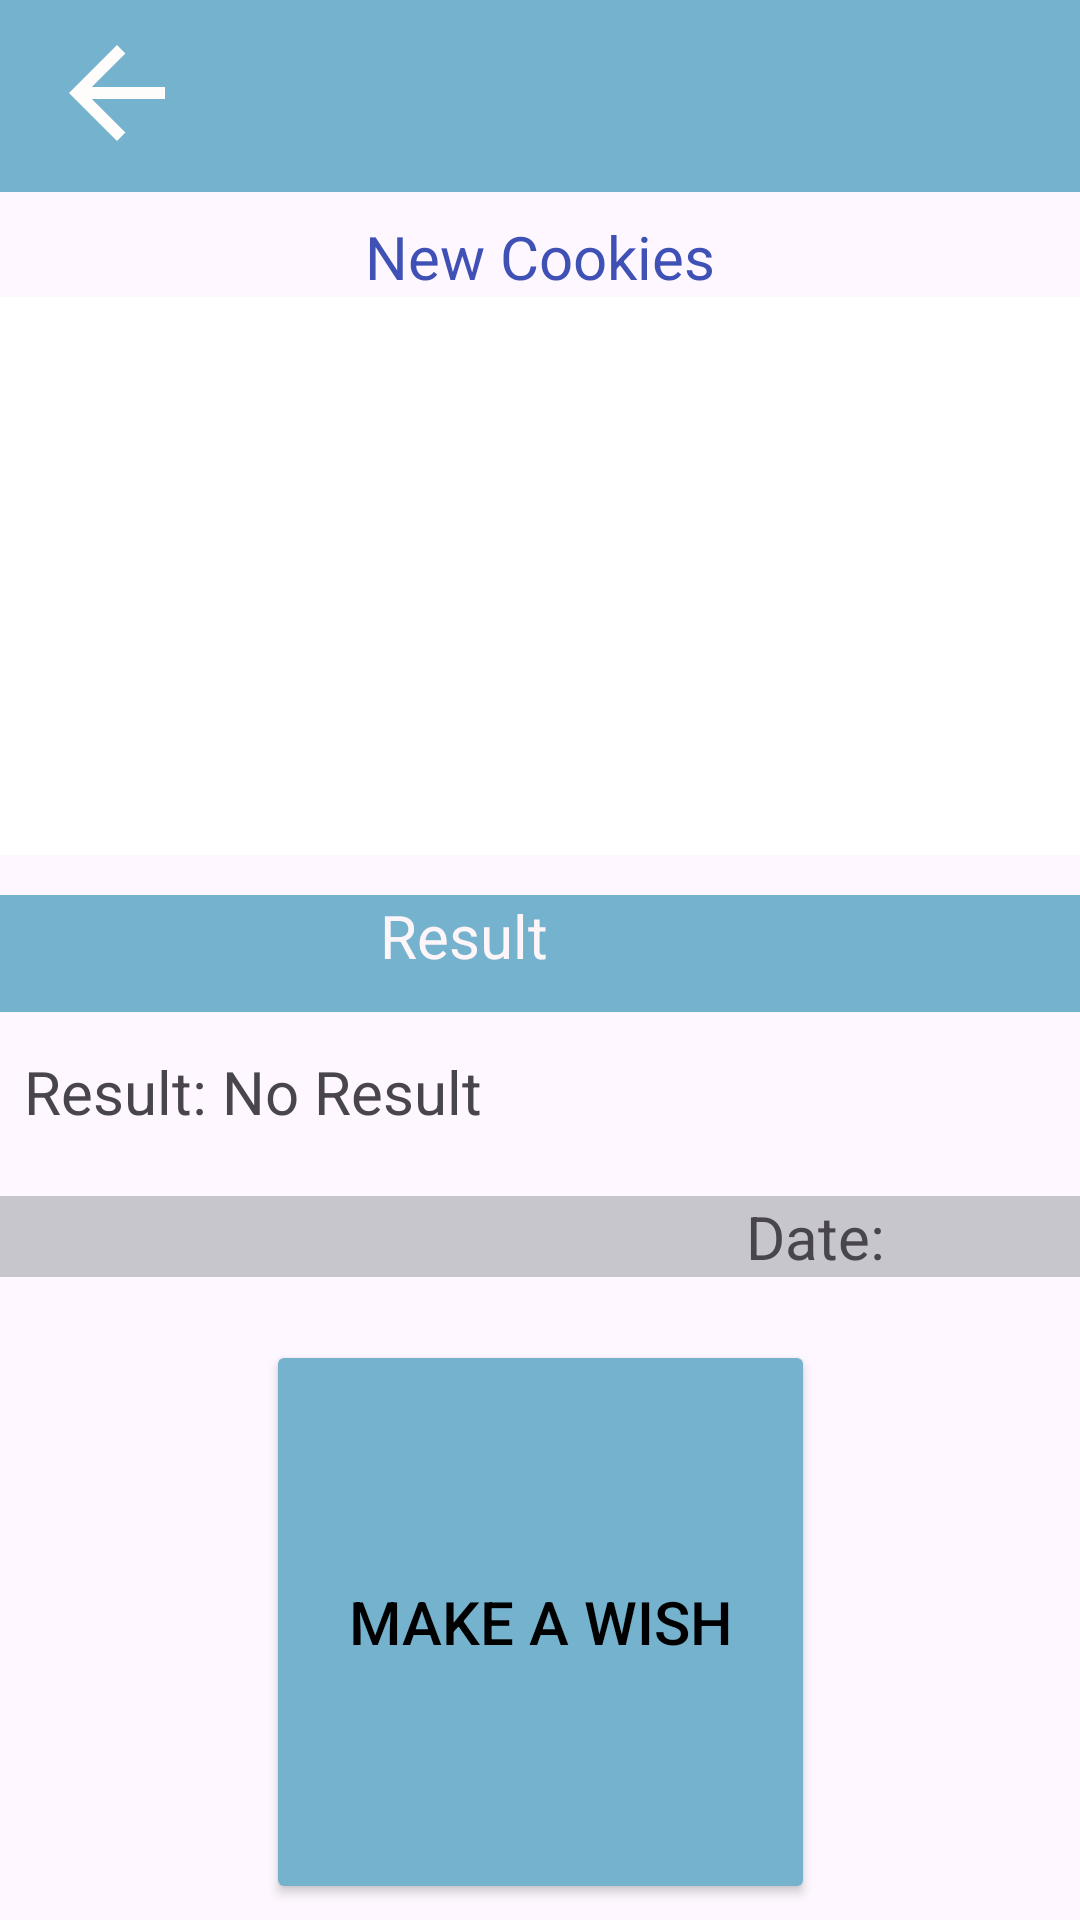

Layout XML and referenced resources for this Android screen:
<!-- AndroidManifest.xml: application theme Theme.Egci428a10756 -->
<!-- res/layout/activity_detail.xml -->
<?xml version="1.0" encoding="utf-8"?>
<androidx.constraintlayout.widget.ConstraintLayout xmlns:android="http://schemas.android.com/apk/res/android"
    xmlns:app="http://schemas.android.com/apk/res-auto"
    xmlns:tools="http://schemas.android.com/tools"
    android:layout_width="match_parent"
    android:layout_height="match_parent"
    tools:context=".DetailActivity">

    <androidx.appcompat.widget.Toolbar
        android:id="@+id/toolBar"
        android:layout_width="0dp"
        android:layout_height="wrap_content"
        android:background="#75B2CD"
        android:contextClickable="false"
        android:minHeight="?attr/actionBarSize"
        android:theme="?attr/actionBarTheme"
        app:layout_constraintEnd_toEndOf="parent"
        app:layout_constraintStart_toStartOf="parent"
        app:layout_constraintTop_toTopOf="parent" />

    <ImageButton
        android:id="@+id/backBtn"
        android:layout_width="45dp"
        android:layout_height="29dp"
        android:layout_marginStart="16dp"
        android:layout_marginTop="16dp"
        android:background="#75B2CD"
        android:backgroundTint="#75B2CD"
        android:scaleX="2"
        android:scaleY="2"
        app:layout_constraintBottom_toBottomOf="@+id/toolBar"
        app:layout_constraintStart_toStartOf="parent"
        app:layout_constraintTop_toTopOf="parent"
        app:layout_constraintVertical_bias="0.0"
        app:srcCompat="?attr/homeAsUpIndicator"
        app:tint="#FFFCFC" />

    <TextView
        android:id="@+id/textView1"
        android:layout_width="0dp"
        android:layout_height="wrap_content"
        android:layout_marginTop="8dp"
        android:fontFamily="sans-serif"
        android:text="New Cookies"
        android:textAlignment="center"
        android:textColor="#3F51B5"
        android:textSize="20sp"
        app:layout_constraintBottom_toTopOf="@+id/imageView"
        app:layout_constraintEnd_toEndOf="parent"
        app:layout_constraintHorizontal_bias="0.0"
        app:layout_constraintStart_toStartOf="parent"
        app:layout_constraintTop_toBottomOf="@+id/toolBar" />

    <ImageView
        android:id="@+id/imageView"
        android:layout_width="412dp"
        android:layout_height="186dp"
        android:background="#FFFFFF"
        app:layout_constraintEnd_toEndOf="parent"
        app:layout_constraintHorizontal_bias="0.0"
        app:layout_constraintStart_toStartOf="parent"
        app:layout_constraintTop_toBottomOf="@+id/textView1"
        app:srcCompat="@drawable/closed_cookie" />

    <TextView
        android:id="@+id/resultText"
        android:layout_width="411dp"
        android:layout_height="39dp"
        android:layout_marginTop="8dp"
        android:layout_marginBottom="8dp"
        android:background="#75B2CD"
        android:fontFamily="sans-serif"
        android:text="Result"
        android:textAlignment="center"
        android:textColor="#fef5f9 "
        android:textSize="20sp"
        app:layout_constraintBottom_toTopOf="@+id/msgText"
        app:layout_constraintEnd_toEndOf="parent"
        app:layout_constraintHorizontal_bias="1.0"
        app:layout_constraintStart_toStartOf="parent"
        app:layout_constraintTop_toBottomOf="@+id/imageView" />

    <TextView
        android:id="@+id/msgText"
        android:layout_width="0dp"
        android:layout_height="27dp"
        android:layout_marginStart="8dp"
        android:layout_marginEnd="8dp"
        android:layout_marginBottom="8dp"
        android:fontFamily="sans-serif"
        android:text="Result: No Result"
        android:textAlignment="viewStart"
        android:textSize="20sp"
        app:layout_constraintBottom_toTopOf="@+id/dateText"
        app:layout_constraintEnd_toEndOf="parent"
        app:layout_constraintHorizontal_bias="0.0"
        app:layout_constraintStart_toStartOf="parent"
        app:layout_constraintTop_toBottomOf="@+id/resultText" />

    <TextView
        android:id="@+id/dateText"
        android:layout_width="0dp"
        android:layout_height="wrap_content"
        android:layout_marginTop="8dp"
        android:layout_marginBottom="16dp"
        android:background="#C6C6CC"
        android:fontFamily="sans-serif"
        android:text="Date:             "
        android:textAlignment="textEnd"
        android:textSize="20sp"
        app:layout_constraintBottom_toTopOf="@+id/pressBtn"
        app:layout_constraintEnd_toEndOf="parent"
        app:layout_constraintHorizontal_bias="0.0"
        app:layout_constraintStart_toStartOf="parent"
        app:layout_constraintTop_toBottomOf="@+id/msgText" />

    <Button
        android:id="@+id/pressBtn"
        android:layout_width="183dp"
        android:layout_height="188dp"
        android:backgroundTint="#75B2CD"
        android:text="Make a Wish"
        android:textColor="#000000"
        android:textSize="20sp"
        app:layout_constraintBottom_toBottomOf="parent"
        app:layout_constraintEnd_toEndOf="parent"
        app:layout_constraintStart_toStartOf="parent"
        app:layout_constraintTop_toBottomOf="@+id/dateText"
        app:layout_constraintVertical_bias="0.534" />

    <TextView
        android:id="@+id/imageText"
        android:layout_width="0dp"
        android:layout_height="24dp"
        android:layout_marginStart="24dp"
        android:layout_marginEnd="24dp"
        android:textAlignment="center"
        app:layout_constraintBottom_toBottomOf="@+id/imageView"
        app:layout_constraintEnd_toEndOf="parent"
        app:layout_constraintHorizontal_bias="0.469"
        app:layout_constraintStart_toStartOf="parent"
        app:layout_constraintTop_toTopOf="@+id/imageView"
        app:layout_constraintVertical_bias="0.475" />


</androidx.constraintlayout.widget.ConstraintLayout>
<!-- resources referenced by this layout -->
<resources>
  <style name="Theme.Egci428a10756" parent="Base.Theme.Egci428a10756" />
  <style name="Base.Theme.Egci428a10756" parent="Theme.Material3.DayNight.NoActionBar">
          
          
      </style>
</resources>
